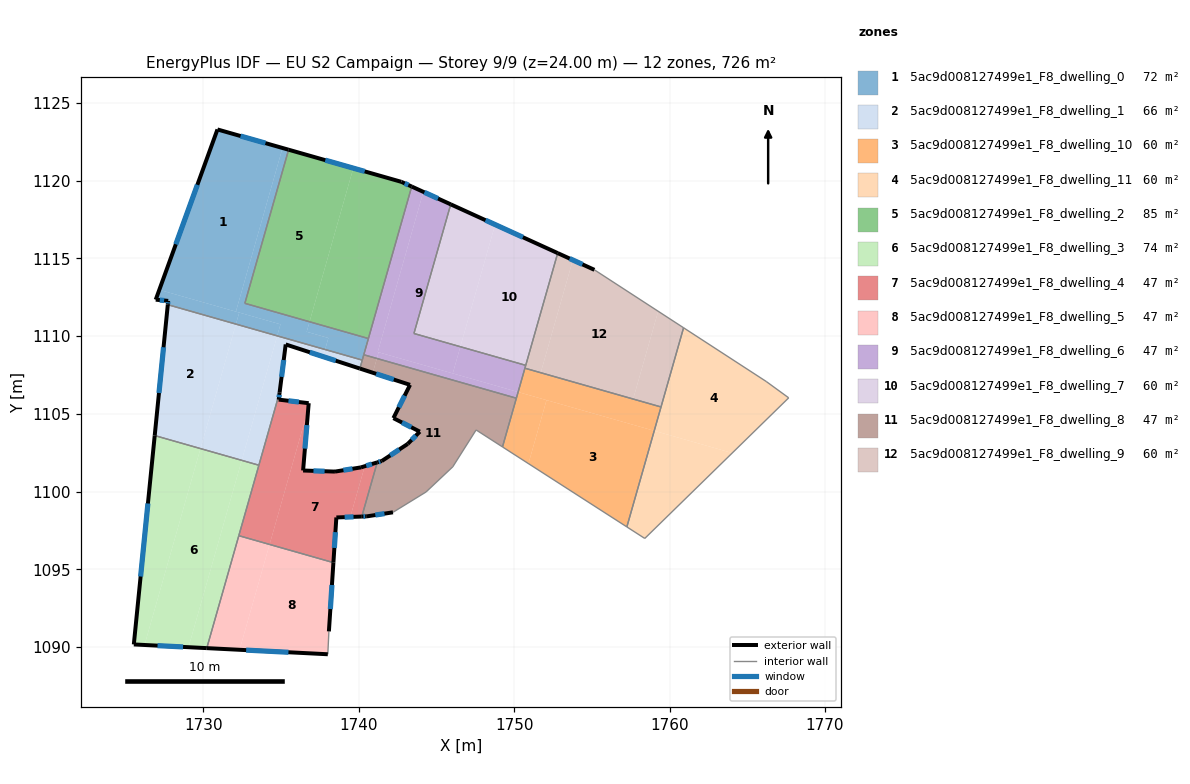
=== STOREY PLAN SPEC (per zone: floor XY polygon, exterior-wall plan segments, windows/doors) ===
zone 1: 5ac9d008127499e1_F8_dwelling_0  (72.4 m²)
  floor: (1735.10, 1122.10) (1732.10, 1111.57) (1727.17, 1112.98) (1730.91, 1123.29)
  floor: (1732.31, 1111.51) (1732.10, 1110.77) (1727.72, 1112.02) (1727.74, 1112.26) (1726.94, 1112.34) (1727.17, 1112.98)
  floor: (1734.97, 1110.76) (1734.76, 1110.01) (1732.10, 1110.77) (1732.31, 1111.51)
  floor: (1740.62, 1109.84) (1740.52, 1109.46) (1740.23, 1108.45) (1737.84, 1109.14) (1738.05, 1109.88) (1736.65, 1110.28) (1736.84, 1110.92)
  floor: (1735.49, 1121.99) (1732.68, 1112.11) (1736.84, 1110.92) (1736.65, 1110.28) (1738.05, 1109.88) (1737.84, 1109.14) (1734.76, 1110.01) (1734.97, 1110.76) (1732.10, 1111.57) (1735.10, 1122.10)
  exterior wall: (1727.74, 1112.26) – (1727.72, 1112.02)  [0.2 m]
    window: (1727.74, 1112.18) – (1727.73, 1112.10)  [0.1 m²]
  exterior wall: (1726.94, 1112.34) – (1727.74, 1112.26)  [0.8 m]
    window: (1727.20, 1112.32) – (1727.48, 1112.29)  [0.3 m²]
  exterior wall: (1730.91, 1123.29) – (1726.94, 1112.34)  [11.6 m]
    window: (1729.62, 1119.73) – (1728.24, 1115.90)  [4.3 m²]
  exterior wall: (1735.49, 1121.99) – (1730.91, 1123.29)  [4.8 m]
    window: (1734.00, 1122.41) – (1732.40, 1122.87)  [1.7 m²]
  interior walls: 6
zone 2: 5ac9d008127499e1_F8_dwelling_1  (65.7 m²)
  floor: (1732.10, 1110.77) (1729.82, 1102.76) (1726.88, 1103.60) (1727.72, 1112.02)
  floor: (1734.76, 1110.01) (1732.48, 1102.01) (1729.82, 1102.76) (1732.10, 1110.77)
  floor: (1740.23, 1108.45) (1740.08, 1107.91) (1737.71, 1108.68) (1737.84, 1109.14)
  floor: (1737.84, 1109.14) (1737.71, 1108.68) (1735.30, 1109.46) (1734.91, 1106.37) (1733.58, 1101.69) (1732.48, 1102.01) (1734.76, 1110.01)
  exterior wall: (1727.72, 1112.02) – (1726.88, 1103.60)  [8.5 m]
    window: (1727.45, 1109.28) – (1727.15, 1106.34)  [3.1 m²]
  exterior wall: (1735.30, 1109.46) – (1740.07, 1107.91)  [5.0 m]
    window: (1736.86, 1108.96) – (1738.52, 1108.42)  [1.8 m²]
  exterior wall: (1734.91, 1106.37) – (1735.30, 1109.46)  [3.1 m]
    window: (1735.04, 1107.38) – (1735.18, 1108.46)  [1.1 m²]
  interior walls: 4
zone 3: 5ac9d008127499e1_F8_dwelling_10  (60.5 m²)
  floor: (1759.01, 1103.91) (1757.25, 1097.72) (1750.92, 1101.80) (1752.08, 1105.88)
  floor: (1752.08, 1105.88) (1750.92, 1101.80) (1749.25, 1102.87) (1750.26, 1106.40)
  floor: (1759.45, 1105.44) (1759.01, 1103.91) (1750.26, 1106.40) (1750.69, 1107.93)
  interior walls: 4
zone 4: 5ac9d008127499e1_F8_dwelling_11  (60.5 m²)
  floor: (1766.21, 1107.08) (1767.66, 1106.03) (1764.03, 1102.48) (1759.01, 1103.91) (1760.90, 1110.53)
  floor: (1764.03, 1102.48) (1758.40, 1096.98) (1757.25, 1097.72) (1759.01, 1103.91)
  interior walls: 5
zone 5: 5ac9d008127499e1_F8_dwelling_2  (84.9 m²)
  floor: (1739.65, 1120.80) (1736.84, 1110.92) (1732.68, 1112.11) (1735.49, 1121.99)
  floor: (1742.74, 1119.92) (1743.41, 1119.62) (1740.62, 1109.84) (1736.84, 1110.92) (1739.65, 1120.80)
  exterior wall: (1742.74, 1119.92) – (1735.49, 1121.99)  [7.5 m]
    window: (1740.39, 1120.59) – (1737.85, 1121.32)  [2.8 m²]
  exterior wall: (1743.41, 1119.62) – (1742.74, 1119.92)  [0.7 m]
    window: (1743.19, 1119.72) – (1742.96, 1119.82)  [0.3 m²]
  interior walls: 3
zone 6: 5ac9d008127499e1_F8_dwelling_3  (74.3 m²)
  floor: (1732.48, 1102.01) (1729.05, 1089.99) (1726.22, 1090.13) (1729.82, 1102.76)
  floor: (1729.82, 1102.76) (1726.22, 1090.13) (1725.53, 1090.16) (1726.88, 1103.60)
  floor: (1733.58, 1101.69) (1730.23, 1089.93) (1729.05, 1089.99) (1732.48, 1102.01)
  exterior wall: (1726.88, 1103.60) – (1725.53, 1090.16)  [13.5 m]
    window: (1726.44, 1099.23) – (1725.97, 1094.53)  [5.0 m²]
  exterior wall: (1725.53, 1090.16) – (1730.23, 1089.93)  [4.7 m]
    window: (1727.06, 1090.09) – (1728.70, 1090.00)  [1.7 m²]
  interior walls: 3
zone 7: 5ac9d008127499e1_F8_dwelling_4  (46.8 m²)
  floor: (1736.78, 1105.68) (1736.75, 1105.33) (1734.27, 1096.60) (1732.29, 1097.16) (1734.91, 1106.37) (1734.85, 1105.91)
  floor: (1736.75, 1105.33) (1736.42, 1101.35) (1738.47, 1101.28) (1740.14, 1101.55) (1740.39, 1101.63) (1739.46, 1098.36) (1738.56, 1098.33) (1738.37, 1095.43) (1734.27, 1096.60)
  floor: (1741.19, 1101.87) (1740.20, 1098.39) (1739.46, 1098.36) (1740.39, 1101.63)
  exterior wall: (1736.78, 1105.68) – (1734.85, 1105.91)  [1.9 m]
    window: (1736.16, 1105.76) – (1735.48, 1105.84)  [0.7 m²]
  exterior wall: (1736.42, 1101.35) – (1736.78, 1105.68)  [4.3 m]
    window: (1736.54, 1102.76) – (1736.67, 1104.27)  [1.6 m²]
  exterior wall: (1738.47, 1101.28) – (1736.42, 1101.35)  [2.1 m]
    window: (1737.81, 1101.30) – (1737.09, 1101.33)  [0.8 m²]
  exterior wall: (1740.14, 1101.55) – (1738.47, 1101.28)  [1.7 m]
    window: (1739.60, 1101.46) – (1739.02, 1101.37)  [0.6 m²]
  exterior wall: (1741.19, 1101.87) – (1740.14, 1101.55)  [1.1 m]
    window: (1740.85, 1101.77) – (1740.48, 1101.66)  [0.4 m²]
  exterior wall: (1738.56, 1098.33) – (1740.20, 1098.39)  [1.6 m]
    window: (1739.10, 1098.35) – (1739.67, 1098.37)  [0.6 m²]
  exterior wall: (1738.37, 1095.43) – (1738.56, 1098.33)  [2.9 m]
    window: (1738.43, 1096.37) – (1738.50, 1097.39)  [1.1 m²]
  exterior wall: (1734.85, 1105.91) – (1734.91, 1106.37)  [0.5 m]
    window: (1734.87, 1106.06) – (1734.89, 1106.22)  [0.2 m²]
  interior walls: 4
zone 8: 5ac9d008127499e1_F8_dwelling_5  (46.8 m²)
  floor: (1738.37, 1095.43) (1738.08, 1091.00) (1738.01, 1089.53) (1732.34, 1089.82) (1734.27, 1096.60)
  floor: (1734.27, 1096.60) (1732.34, 1089.82) (1730.23, 1089.93) (1732.29, 1097.16)
  exterior wall: (1738.08, 1091.00) – (1738.37, 1095.43)  [4.4 m]
    window: (1738.18, 1092.44) – (1738.28, 1093.99)  [1.6 m²]
  exterior wall: (1730.23, 1089.93) – (1738.01, 1089.53)  [7.8 m]
    window: (1732.76, 1089.80) – (1735.48, 1089.66)  [2.9 m²]
  interior walls: 3
zone 9: 5ac9d008127499e1_F8_dwelling_6  (46.6 m²)
  floor: (1745.92, 1118.47) (1743.55, 1110.17) (1746.54, 1109.32) (1746.05, 1107.60) (1741.22, 1108.97) (1744.16, 1119.28)
  floor: (1750.26, 1106.40) (1750.14, 1106.00) (1741.17, 1108.56) (1741.28, 1108.96)
  floor: (1750.74, 1108.12) (1750.26, 1106.40) (1746.05, 1107.60) (1746.54, 1109.32)
  floor: (1744.16, 1119.28) (1741.22, 1108.97) (1741.28, 1108.96) (1741.17, 1108.56) (1740.33, 1108.80) (1743.41, 1119.62)
  exterior wall: (1745.92, 1118.47) – (1743.41, 1119.62)  [2.8 m]
    window: (1745.10, 1118.85) – (1744.23, 1119.25)  [1.0 m²]
  interior walls: 8
zone 10: 5ac9d008127499e1_F8_dwelling_7  (60.4 m²)
  floor: (1752.80, 1115.34) (1750.74, 1108.12) (1746.54, 1109.32) (1748.78, 1117.17)
  floor: (1748.78, 1117.17) (1746.54, 1109.32) (1743.55, 1110.17) (1745.92, 1118.47)
  exterior wall: (1752.80, 1115.34) – (1745.92, 1118.47)  [7.6 m]
    window: (1750.56, 1116.36) – (1748.16, 1117.45)  [2.8 m²]
  interior walls: 3
zone 11: 5ac9d008127499e1_F8_dwelling_8  (46.6 m²)
  floor: (1750.14, 1106.00) (1749.25, 1102.87) (1747.55, 1103.96) (1746.05, 1101.59) (1744.33, 1099.97) (1742.20, 1098.66) (1740.52, 1098.40) (1740.20, 1098.39) (1741.19, 1101.87) (1741.48, 1101.96) (1743.15, 1103.06) (1743.93, 1103.85) (1742.23, 1104.72) (1743.30, 1106.86) (1740.91, 1107.64) (1741.17, 1108.56)
  floor: (1741.17, 1108.56) (1740.91, 1107.64) (1740.08, 1107.91) (1740.33, 1108.80)
  exterior wall: (1743.15, 1103.06) – (1741.48, 1101.96)  [2.0 m]
    window: (1742.61, 1102.70) – (1742.03, 1102.32)  [0.7 m²]
  exterior wall: (1743.93, 1103.85) – (1743.15, 1103.06)  [1.1 m]
    window: (1743.68, 1103.60) – (1743.41, 1103.32)  [0.4 m²]
  exterior wall: (1742.23, 1104.72) – (1743.93, 1103.85)  [1.9 m]
    window: (1742.79, 1104.44) – (1743.38, 1104.13)  [0.7 m²]
  exterior wall: (1743.30, 1106.86) – (1742.23, 1104.72)  [2.4 m]
    window: (1742.96, 1106.17) – (1742.58, 1105.42)  [0.9 m²]
  exterior wall: (1740.07, 1107.91) – (1743.30, 1106.86)  [3.4 m]
    window: (1741.12, 1107.57) – (1742.25, 1107.20)  [1.2 m²]
  exterior wall: (1740.52, 1098.40) – (1742.20, 1098.66)  [1.7 m]
    window: (1741.07, 1098.49) – (1741.66, 1098.58)  [0.6 m²]
  exterior wall: (1740.20, 1098.39) – (1740.52, 1098.40)  [0.3 m]
    window: (1740.30, 1098.39) – (1740.42, 1098.40)  [0.1 m²]
  exterior wall: (1741.48, 1101.96) – (1741.19, 1101.87)  [0.3 m]
    window: (1741.39, 1101.93) – (1741.29, 1101.90)  [0.1 m²]
  interior walls: 9
zone 12: 5ac9d008127499e1_F8_dwelling_9  (60.5 m²)
  floor: (1759.26, 1111.60) (1757.66, 1105.95) (1751.71, 1107.64) (1753.78, 1114.89) (1755.16, 1114.26)
  floor: (1760.90, 1110.53) (1759.45, 1105.44) (1757.66, 1105.95) (1759.26, 1111.60)
  floor: (1753.78, 1114.89) (1751.71, 1107.64) (1750.69, 1107.93) (1752.80, 1115.34)
  exterior wall: (1755.16, 1114.26) – (1752.80, 1115.34)  [2.6 m]
    window: (1754.39, 1114.61) – (1753.57, 1114.99)  [1.0 m²]
  interior walls: 5

=== DERIVED (storey summary) ===
Building: EU S2 Campaign
Storey: 9 of 9  (floor level z = 24.00 m)
Storey gross floor area: 725.7 m²
Zones on this storey: 12
  - 5ac9d008127499e1_F8_dwelling_0: floor 72.4 m²; exterior wall 17.5 m (52.4 m²); 4 window(s) 6.4 m²; WWR 12.2%
  - 5ac9d008127499e1_F8_dwelling_1: floor 65.7 m²; exterior wall 16.6 m (49.8 m²); 3 window(s) 6.1 m²; WWR 12.2%
  - 5ac9d008127499e1_F8_dwelling_10: floor 60.5 m²
  - 5ac9d008127499e1_F8_dwelling_11: floor 60.5 m²
  - 5ac9d008127499e1_F8_dwelling_2: floor 84.9 m²; exterior wall 8.3 m (24.8 m²); 2 window(s) 3.0 m²; WWR 12.2%
  - 5ac9d008127499e1_F8_dwelling_3: floor 74.3 m²; exterior wall 18.2 m (54.6 m²); 2 window(s) 6.7 m²; WWR 12.2%
  - 5ac9d008127499e1_F8_dwelling_4: floor 46.8 m²; exterior wall 16.1 m (48.4 m²); 8 window(s) 5.9 m²; WWR 12.2%
  - 5ac9d008127499e1_F8_dwelling_5: floor 46.8 m²; exterior wall 12.2 m (36.7 m²); 2 window(s) 4.5 m²; WWR 12.2%
  - 5ac9d008127499e1_F8_dwelling_6: floor 46.6 m²; exterior wall 2.8 m (8.3 m²); 1 window(s) 1.0 m²; WWR 12.2%
  - 5ac9d008127499e1_F8_dwelling_7: floor 60.4 m²; exterior wall 7.6 m (22.7 m²); 1 window(s) 2.8 m²; WWR 12.2%
  - 5ac9d008127499e1_F8_dwelling_8: floor 46.6 m²; exterior wall 13.1 m (39.4 m²); 8 window(s) 4.8 m²; WWR 12.2%
  - 5ac9d008127499e1_F8_dwelling_9: floor 60.5 m²; exterior wall 2.6 m (7.8 m²); 1 window(s) 1.0 m²; WWR 12.2%
Zone adjacency (shared interzone walls):
  - 5ac9d008127499e1_F8_dwelling_0 ↔ 5ac9d008127499e1_F8_dwelling_1
  - 5ac9d008127499e1_F8_dwelling_0 ↔ 5ac9d008127499e1_F8_dwelling_2
  - 5ac9d008127499e1_F8_dwelling_0 ↔ 5ac9d008127499e1_F8_dwelling_6
  - 5ac9d008127499e1_F8_dwelling_0 ↔ 5ac9d008127499e1_F8_dwelling_8
  - 5ac9d008127499e1_F8_dwelling_1 ↔ 5ac9d008127499e1_F8_dwelling_3
  - 5ac9d008127499e1_F8_dwelling_1 ↔ 5ac9d008127499e1_F8_dwelling_4
  - 5ac9d008127499e1_F8_dwelling_1 ↔ 5ac9d008127499e1_F8_dwelling_8
  - 5ac9d008127499e1_F8_dwelling_10 ↔ 5ac9d008127499e1_F8_dwelling_9
  - 5ac9d008127499e1_F8_dwelling_2 ↔ 5ac9d008127499e1_F8_dwelling_6
  - 5ac9d008127499e1_F8_dwelling_3 ↔ 5ac9d008127499e1_F8_dwelling_4
  - 5ac9d008127499e1_F8_dwelling_3 ↔ 5ac9d008127499e1_F8_dwelling_5
  - 5ac9d008127499e1_F8_dwelling_4 ↔ 5ac9d008127499e1_F8_dwelling_5
  - 5ac9d008127499e1_F8_dwelling_4 ↔ 5ac9d008127499e1_F8_dwelling_8
  - 5ac9d008127499e1_F8_dwelling_6 ↔ 5ac9d008127499e1_F8_dwelling_7
  - 5ac9d008127499e1_F8_dwelling_6 ↔ 5ac9d008127499e1_F8_dwelling_8
  - 5ac9d008127499e1_F8_dwelling_6 ↔ 5ac9d008127499e1_F8_dwelling_9
  - 5ac9d008127499e1_F8_dwelling_7 ↔ 5ac9d008127499e1_F8_dwelling_9